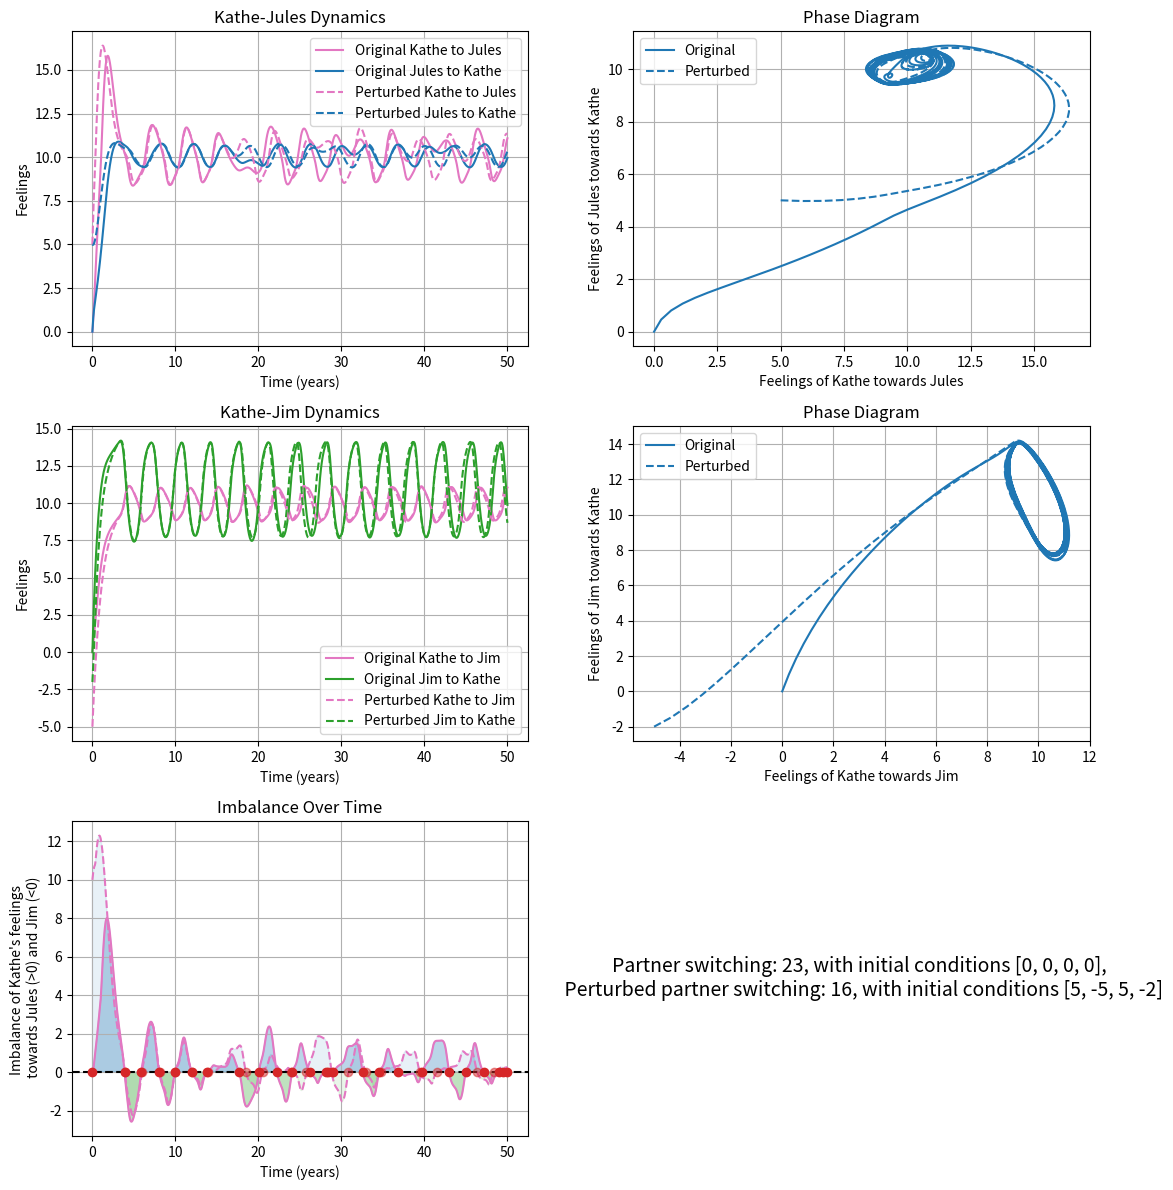

Python code for this plot:
import numpy as np
import matplotlib.pyplot as plt
from scipy.integrate import odeint

# Names for the central partner and the two lovers
central_partner = "Kathe"
lover1 = "Jules"
lover2 = "Jim"

# Kathe's reaction function to love from Jules
def RL12(x21, tauI12, sigmaL12, sigmaI12, beta12):
    if x21 >= tauI12:
        return beta12 * x21 / (1 + x21/sigmaL12) * (1 - ((x21 - tauI12) / sigmaI12)**2) / (1 + ((x21 - tauI12) / sigmaI12)**2)
    else:
        return beta12 * x21 / (1 + x21/sigmaL12)

# Synergism function of Kathe (j=2,3)
def S(x1j, tau_S, sigmaS, s):
    if x1j >= tau_S:
        return s*((x1j - tau_S) / sigmaS)**2 / (1 + ((x1j - tau_S) / sigmaS)**2)
    else:
        return 0

# Platonicity function as defined by Jules
def P(x21, tauP, p, sigmaP):
    if x21 >= tauP:
        return p*((x21 - tauP) / sigmaP)**2 / (1 + ((x21 - tauP) / sigmaP)**2)
    else:
        return 0

# Jim's reaction function to love from Kathe
def RL31(x13, tauI31, beta31, sigmaL31, sigmaI31):
    if x13 >= tauI31:
        return beta31 * x13 / (1 + x13/sigmaL31) * (1 - ((x13 - tauI31) / sigmaI31)**2) / (1 + ((x13 - tauI31) / sigmaI31)**2)
    else:
        return beta31 * x13 / (1 + x13/sigmaL31)

def love_dynamics(y, t, params):
    x12, x13, x21, x31 = y
    alpha1, alpha2, alpha3, beta21, beta12, beta13, beta31, gamma1, gamma2, gamma3, epsilon, delta, A1, A2, A3, tauI12, sigmaL12, sigmaI12, tau_S, sigmaS, tauP, p, sigmaP, tauI31, sigmaL31, sigmaI31, s = params

    dx12dt = -alpha1 * np.exp(epsilon * (x13 - x12)) * x12 + RL12(x21, tauI12, sigmaL12, sigmaI12, beta12) + (1 + S(x12, tau_S, sigmaS, s)) * gamma1 * A2
    dx13dt = -alpha1 * np.exp(epsilon * (x12 - x13)) * x13 + beta13 * x31 + (1 + S(x13, tau_S, sigmaS, s)) * gamma1 * A3
    dx21dt = -alpha2 * x21 + beta21 * x12 * np.exp(delta * (x13 - x12)) + (1 - P(x21, tauP, p, sigmaP)) * gamma2 * A1
    dx31dt = -alpha3 * x31 + RL31(x13, tauI31, beta31, sigmaL31, sigmaI31) * np.exp(delta * (x13 - x12)) + gamma3 * A1

    return [dx12dt, dx13dt, dx21dt, dx31dt]

# Parameters w/ extensive comments
params = [
    2,    # alpha1: forgetting coefficient for Kathe (years^-1)
    1,    # alpha2: forgetting coefficient for Jules (years^-1)
    2,    # alpha3: forgetting coefficient for Jim (years^-1)
    1,    # beta21: reaction coefficient to love for Jules to Kathe's love(years^-1)
    8,    # beta12: reaction coefficient to love for Kathe to Jules love (years^-1)
    1,    # beta13: reaction coefficient to love for Kathe to Jim's love (years^-1)
    2,    # beta31: reaction coefficient to love for Jim to Kathe's love (years^-1)
    1,    # gamma1: reaction coefficient to appeal for Kathe (years^-1)
    0.5,  # gamma2: reaction coefficient to appeal for Jules (years^-1)
    1,    # gamma3: reaction coefficient to appeal for Jim (years^-1)
    0.0062,   # epsilon: sensitivity of reaction to love for Kathe (coupling constant)
    0.0285,    # delta: sensitivity of reaction to love for Jules and Jim (coupling constant)
    20,   # A1: appeal of Kathe (dimensionless)
    4,    # A2: appeal of Jules (dimensionless)
    5,    # A3: appeal of Jim (dimensionless)
    2.5,  # tauI12: insecurity threshold for Kathe's reaction to Jules' love
    10,   # sigmaL12: sensitivity of reaction to love for Kathe to Jules
    10.5, # sigmaI12: sensitivity of insecurity for Kathe to Jules
    9,    # tau_S: synergism threshold for Kathe
    1,    # sigmaS: sensitivity of synergism for Kathe
    0,    # tauP: platonicity threshold for Jules
    1,    # p: maximum platonicity for Jules
    1,    # sigmaP: sensitivity of platonicity for Jules
    9,    # tauI31: insecurity threshold for Jim's reaction to love
    10,   # sigmaL31: sensitivity of reaction to love for Jim
    1,    # sigmaI31: sensitivity of insecurity for Jim
    2,    # s: synergism coefficient for Kathe
]

def perturb_initial_conditions(initial_conditions, perturbations):
    """
    Perturb specified initial conditions.
    
    :param initial_conditions: List of initial conditions.
    :param perturbations: Dictionary with index as key and perturbation strength as value.
    :return: Perturbed initial conditions.
    """
    perturbed_conditions = initial_conditions.copy()
    for index, strength in perturbations.items():
        perturbed_conditions[index] += strength
    return perturbed_conditions


def perturb_parameters(params, perturbations):
    """
    Perturb specified parameters.
    
    :param params: List of parameters.
    :param perturbations: Dictionary with index as key and perturbation strength as value.
    :return: Perturbed parameters.
    """
    perturbed_params = params.copy()
    for index, strength in perturbations.items():
        perturbed_params[index] += np.random.normal(0, strength * perturbed_params[index])
    return perturbed_params




def plot_love_dynamics(t, solution, perturbed_solution):
    fig, axs = plt.subplots(3, 2, figsize=(12, 12))
    x12, x13, x21, x31 = solution.T
    px12, px13, px21, px31 = perturbed_solution.T

    # Dynamics between central partner and lover1
    axs[0, 0].plot(t, x12, label=f'Original {central_partner} to {lover1}', color='tab:pink')
    axs[0, 0].plot(t, x21, label=f'Original {lover1} to {central_partner}', color='tab:blue')
    axs[0, 0].plot(t, px12, '--', label=f'Perturbed {central_partner} to {lover1}', color='tab:pink')
    axs[0, 0].plot(t, px21, '--', label=f'Perturbed {lover1} to {central_partner}', color='tab:blue')
    axs[0, 0].set_xlabel('Time (years)')
    axs[0, 0].set_ylabel('Feelings')
    axs[0, 0].set_title(f'{central_partner}-{lover1} Dynamics')
    axs[0, 0].legend()
    axs[0, 0].grid(True)

    # Phase diagram between central partner and lover1
    axs[0, 1].plot(x12, x21, label='Original', color='tab:blue')
    axs[0, 1].plot(px12, px21, '--', label='Perturbed', color='tab:blue')
    axs[0, 1].set_xlabel(f'Feelings of {central_partner} towards {lover1}')
    axs[0, 1].set_ylabel(f'Feelings of {lover1} towards {central_partner}')
    axs[0, 1].set_title('Phase Diagram')
    axs[0, 1].legend()
    axs[0, 1].grid(True)

    # Dynamics between central partner and lover2
    axs[1, 0].plot(t, x13, label=f'Original {central_partner} to {lover2}', color='tab:pink')
    axs[1, 0].plot(t, x31, label=f'Original {lover2} to {central_partner}', color='tab:green')
    axs[1, 0].plot(t, px13, '--', label=f'Perturbed {central_partner} to {lover2}', color='tab:pink')
    axs[1, 0].plot(t, px31, '--', label=f'Perturbed {lover2} to {central_partner}', color='tab:green')
    axs[1, 0].set_xlabel('Time (years)')
    axs[1, 0].set_ylabel('Feelings')
    axs[1, 0].set_title(f'{central_partner}-{lover2} Dynamics')
    axs[1, 0].legend()
    axs[1, 0].grid(True)

    # Phase diagram between central partner and lover2
    axs[1, 1].plot(x13, x31, label='Original', color='tab:blue')
    axs[1, 1].plot(px13, px31, '--', label='Perturbed', color='tab:blue')
    axs[1, 1].set_xlabel(f'Feelings of {central_partner} towards {lover2}')
    axs[1, 1].set_ylabel(f'Feelings of {lover2} towards {central_partner}')
    axs[1, 1].set_title('Phase Diagram')
    axs[1, 1].legend()
    axs[1, 1].grid(True)

    # Imbalance plot
    imbalance = x12 - x13
    perturbed_imbalance = px12 - px13
    zero_crossings = np.where(np.diff(np.sign(imbalance)))[0]
    zero_crossings_perturbed = np.where(np.diff(np.sign(perturbed_imbalance)))[0]
    times_of_zero_crossings = t[zero_crossings] + \
                            (t[zero_crossings + 1] - t[zero_crossings]) * \
                            (0 - imbalance[zero_crossings]) / \
                            (imbalance[zero_crossings + 1] - imbalance[zero_crossings])
    times_of_zero_crossings_perturbed = t[zero_crossings_perturbed] + \
                            (t[zero_crossings_perturbed + 1] - t[zero_crossings_perturbed]) * \
                            (0 - perturbed_imbalance[zero_crossings_perturbed]) / \
                            (perturbed_imbalance[zero_crossings_perturbed + 1] - perturbed_imbalance[zero_crossings_perturbed])

    axs[2, 0].plot(t, imbalance, color='tab:pink')
    axs[2, 0].plot(t, perturbed_imbalance, '--', color='tab:pink')
    axs[2, 0].scatter(times_of_zero_crossings, np.zeros_like(times_of_zero_crossings), color='tab:red', zorder=5)
    axs[2, 0].scatter(times_of_zero_crossings_perturbed, np.zeros_like(times_of_zero_crossings_perturbed), color='tab:red', alpha=0.5, zorder=5)
    axs[2, 0].fill_between(t, imbalance, where=(imbalance > 0), color='tab:blue', alpha=0.3)
    axs[2, 0].fill_between(t, imbalance, where=(imbalance < 0), color='tab:green', alpha=0.3)
    axs[2, 0].fill_between(t, perturbed_imbalance, where=(perturbed_imbalance > 0), color='tab:blue', alpha=0.1)
    axs[2, 0].fill_between(t, perturbed_imbalance, where=(perturbed_imbalance < 0), color='tab:green', alpha=0.1)
    axs[2, 0].axhline(y=0, color='black', linestyle='--')
    axs[2, 0].set_xlabel('Time (years)')
    axs[2, 0].set_ylabel(f'Imbalance of {central_partner}\'s feelings \n towards {lover1} (>0) and {lover2} (<0)')
    axs[2, 0].set_title('Imbalance Over Time')
    axs[2, 0].grid(True)

    number_of_zeros = max(len(times_of_zero_crossings) - 2, 0)
    number_of_zeros_perturbed = max(len(times_of_zero_crossings_perturbed) - 2, 0)
    axs[2, 1].text(0.5, 0.5, f'Partner switching: {number_of_zeros}, with initial conditions {initial_conditions}, \n Perturbed partner switching: {number_of_zeros_perturbed}, with initial conditions {perturbed_initial_conditions}',
                   horizontalalignment='center',
                   verticalalignment='center',
                   fontsize=14,
                   transform=axs[2, 1].transAxes)
    axs[2, 1].axis('off')

    fig.tight_layout()
    plt.show()

    
if __name__ == '__main__':
    t = np.linspace(0, 50, 1000)

    # Original dynamics
    initial_conditions = [0, 0, 0, 0]
    solution_original = odeint(love_dynamics, initial_conditions, t, args=(params,))

    # Perturbed dynamics
    initial_perturbations = {0: 5, 1: -5, 2: 5, 3: -2}
    parameter_perturbations = {}

    perturbed_initial_conditions = perturb_initial_conditions(initial_conditions, initial_perturbations)
    perturbed_params = perturb_parameters(params, parameter_perturbations)
    solution_perturbed = odeint(love_dynamics, perturbed_initial_conditions, t, args=(perturbed_params,))

    # Plotting
    plot_love_dynamics(t, solution_original, solution_perturbed)




